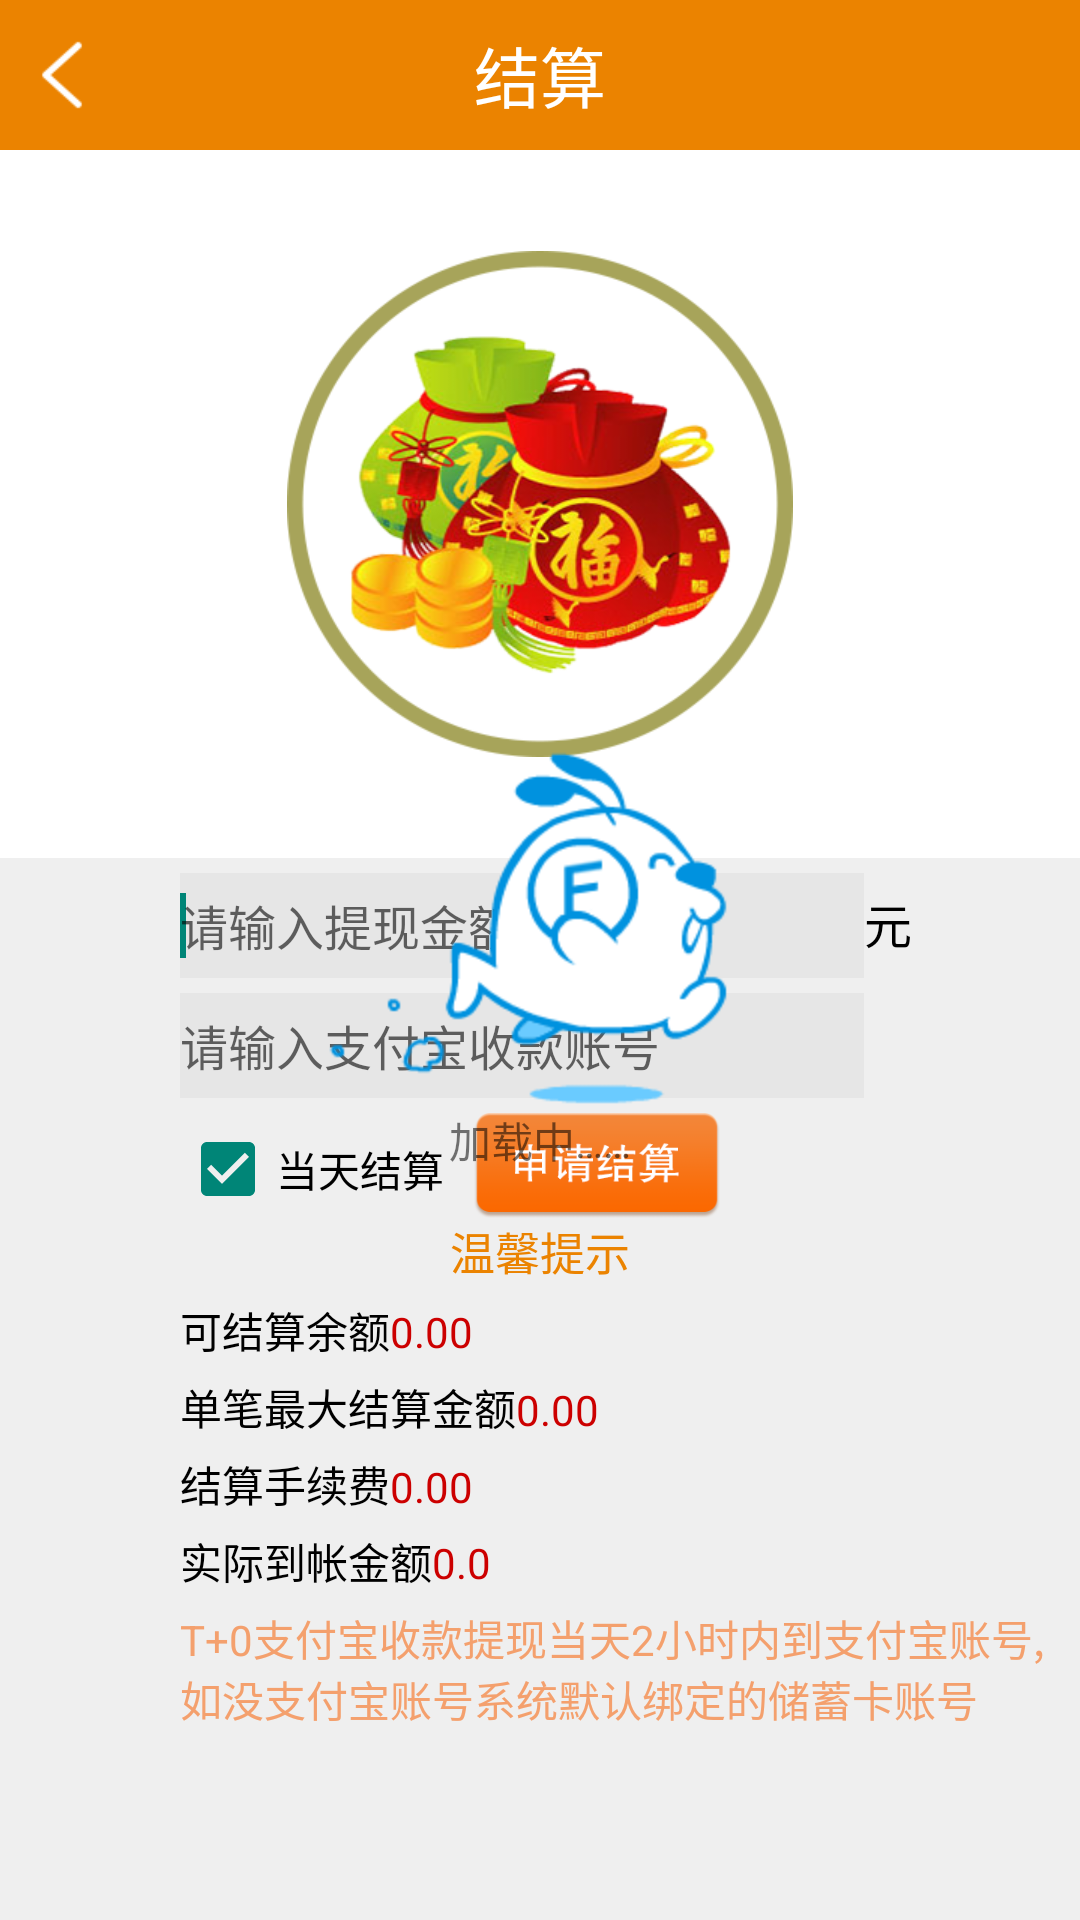

The Android layout XML behind this screen, and the referenced resources:
<!-- AndroidManifest.xml: application theme Theme.AppCompat.Light.NoActionBar -->
<!-- res/layout/activity_balance.xml -->
<?xml version="1.0" encoding="utf-8"?>
<RelativeLayout
    xmlns:android="http://schemas.android.com/apk/res/android"
    xmlns:tools="http://schemas.android.com/tools"
    android:layout_width="match_parent"
    android:layout_height="match_parent"
    tools:context="com.zhongbang.sxb.managercenter.BalanceActivity">
    <LinearLayout
        android:layout_width="match_parent"
        android:layout_height="match_parent"
        android:orientation="vertical">
        <RelativeLayout
            android:id="@+id/relativeLayout1"
            android:layout_width="match_parent"
            android:layout_height="50dp"
            android:layout_alignParentLeft="true"
            android:layout_alignParentTop="true"
            android:background="@color/yellowLand" >

            <TextView
                android:id="@+id/textView1"
                android:layout_width="wrap_content"
                android:layout_height="wrap_content"
                android:layout_centerHorizontal="true"
                android:layout_centerVertical="true"
                android:text="结算"
                android:textColor="@color/white"
                android:textAppearance="?android:attr/textAppearanceLarge" />

            <ImageView
                android:id="@+id/iv_back"
                android:layout_width="wrap_content"
                android:layout_height="wrap_content"
                android:layout_alignParentBottom="true"
                android:layout_alignParentLeft="true"
                android:layout_alignParentTop="true"
                android:paddingBottom="8dp"
                android:paddingRight="8dp"
                android:paddingTop="8dp"
                android:src="@drawable/click" />
        </RelativeLayout>

        <LinearLayout
            android:layout_width="match_parent"
            android:layout_height="match_parent"
            android:layout_below="@+id/relativeLayout1"
            android:orientation="vertical" >

            <RelativeLayout
                android:id="@+id/relativeLayout2"
                android:layout_width="match_parent"
                android:layout_height="0dp"
                android:layout_below="@+id/relativeLayout1"
                android:layout_centerHorizontal="true"
                android:layout_weight="0.8"
                android:background="#ffffff" >

                <ImageView
                    android:id="@+id/imageView1"
                    android:layout_width="wrap_content"
                    android:layout_height="wrap_content"
                    android:layout_centerHorizontal="true"
                    android:layout_centerVertical="true"
                    android:src="@mipmap/jinzi" />
            </RelativeLayout>

            <RelativeLayout
                android:id="@+id/relativeLayout3"
                android:layout_width="match_parent"
                android:layout_height="0dp"
                android:layout_weight="1.2"
                android:background="#efefef" >

                <EditText
                    android:id="@+id/editText1"
                    android:layout_width="wrap_content"
                    android:layout_height="35dp"
                    android:layout_marginLeft="60dp"
                    android:layout_marginTop="5dp"
                    android:background="#e6e6e6"
                    android:ems="12"
                    android:hint="请输入提现金额"
                    android:inputType="numberDecimal"
                    android:textSize="16sp" >
                    <requestFocus />
                </EditText>
                <EditText
                    android:id="@+id/editText2"
                    android:layout_width="wrap_content"
                    android:layout_height="35dp"
                    android:layout_alignLeft="@+id/editText1"
                    android:layout_below="@+id/editText1"
                    android:layout_marginTop="5dp"
                    android:background="#e6e6e6"
                    android:ems="12"
                    android:hint="请输入支付宝收款账号"
                    android:textSize="16sp"/>

                <TextView
                    android:id="@+id/textView6"
                    android:layout_width="wrap_content"
                    android:layout_height="wrap_content"
                    android:layout_alignLeft="@+id/editText1"
                    android:layout_below="@+id/textView5"
                    android:layout_marginTop="5dp"
                    android:text="可结算余额"
                    android:textColor="#000000" />

                <TextView
                    android:id="@+id/textView5"
                    android:layout_width="wrap_content"
                    android:layout_height="wrap_content"
                    android:layout_below="@+id/LinearLayout01"
                    android:layout_centerHorizontal="true"
                    android:text="温馨提示"
                    android:textColor="@color/yellowLand"
                    android:textSize="15dp" />

                <TextView
                    android:id="@+id/textView10"
                    android:layout_width="wrap_content"
                    android:layout_height="wrap_content"
                    android:layout_alignLeft="@+id/textView8"
                    android:layout_below="@+id/textView8"
                    android:layout_marginTop="5dp"
                    android:text="结算手续费"
                    android:textColor="#000000" />

                <TextView
                    android:id="@+id/TextView01"
                    android:layout_width="wrap_content"
                    android:layout_height="wrap_content"
                    android:layout_alignLeft="@+id/textView10"
                    android:layout_below="@+id/textView10"
                    android:layout_marginTop="5dp"
                    android:text="实际到帐金额"
                    android:textColor="#000000" />
                <TextView
                    android:id="@+id/textView"
                    android:layout_width="wrap_content"
                    android:layout_height="wrap_content"
                    android:layout_below="@+id/TextView01"
                    android:layout_alignLeft="@+id/editText2"
                    android:layout_marginTop="5dp"
                    android:text="T+0支付宝收款提现当天2小时内到支付宝账号,如没支付宝账号系统默认绑定的储蓄卡账号"
                    android:textColor="#F4A06D"/>
                <TextView
                    android:id="@+id/tv_money2"
                    android:layout_width="wrap_content"
                    android:layout_height="wrap_content"
                    android:layout_above="@+id/textView10"
                    android:layout_toRightOf="@+id/textView8"
                    android:text="0.00"
                    android:textColor="#cc0000" />

                <TextView
                    android:id="@+id/tv_money"
                    android:layout_width="wrap_content"
                    android:layout_height="wrap_content"
                    android:layout_alignBaseline="@+id/textView6"
                    android:layout_alignBottom="@+id/textView6"
                    android:layout_toRightOf="@+id/textView6"
                    android:text="0.00"
                    android:textColor="#cc0000" />

                <TextView
                    android:id="@+id/tv_money4"
                    android:layout_width="wrap_content"
                    android:layout_height="wrap_content"
                    android:layout_alignBaseline="@+id/TextView01"
                    android:layout_alignBottom="@+id/TextView01"
                    android:layout_toRightOf="@+id/TextView01"
                    android:text="0.0"
                    android:textColor="#cc0000" />

                <TextView
                    android:id="@+id/textView8"
                    android:layout_width="wrap_content"
                    android:layout_height="wrap_content"
                    android:layout_alignLeft="@+id/textView6"
                    android:layout_below="@+id/textView6"
                    android:layout_marginTop="5dp"
                    android:text="单笔最大结算金额"
                    android:textColor="#000000" />

                <TextView
                    android:id="@+id/tv_money3"
                    android:layout_width="wrap_content"
                    android:layout_height="wrap_content"
                    android:layout_above="@+id/TextView01"
                    android:layout_alignLeft="@+id/tv_money"
                    android:text="0.00"
                    android:textColor="#cc0000" />

                <TextView
                    android:id="@+id/textView2"
                    android:layout_width="wrap_content"
                    android:layout_height="wrap_content"
                    android:layout_alignBaseline="@+id/editText1"
                    android:layout_alignBottom="@+id/editText1"
                    android:layout_toRightOf="@+id/editText1"
                    android:text="元"
                    android:textColor="#000000"
                    android:textSize="16sp" />
                <LinearLayout
                    android:id="@+id/LinearLayout01"
                    android:layout_width="wrap_content"
                    android:layout_height="wrap_content"
                    android:layout_below="@+id/editText2"
                    android:layout_alignLeft="@+id/editText2"
                    android:layout_marginTop="5dp"
                    >

                    <CheckBox
                        android:id="@+id/checkBox2"
                        android:layout_width="wrap_content"
                        android:layout_height="30dp"
                        android:checked="true"
                        android:text="当天结算"
                        android:textColor="#000" />

                    <TextView
                        android:id="@+id/tv_OK"
                        android:layout_width="82dp"
                        android:layout_height="35dp"
                        android:layout_marginLeft="10dp"
                        android:background="@mipmap/shenqingjiesuan"
                        android:clickable="true"
                        android:gravity="center"
                        android:textColor="#fff"
                        android:textSize="18sp" />
                </LinearLayout>

            </RelativeLayout>
        </LinearLayout>
    </LinearLayout>
    <include
        layout="@layout/loading_item2" />
</RelativeLayout>
<!-- res/layout/loading_item2.xml (included above) -->
<?xml version="1.0" encoding="utf-8"?>
<RelativeLayout xmlns:android="http://schemas.android.com/apk/res/android"
    android:layout_width="match_parent"
    android:layout_height="match_parent"
    android:gravity="center"
    >

    <RelativeLayout
        android:id="@+id/rl_load"
        android:layout_width="wrap_content"
        android:layout_height="wrap_content"
        >
        <ImageView
            android:id="@+id/image_load"
            android:layout_width="wrap_content"
            android:layout_height="wrap_content"
            android:src="@drawable/loading2"
            android:layout_centerHorizontal="true"
            />
		<TextView 
		    android:id="@+id/textView1"
		    android:layout_width="wrap_content"
		    android:layout_height="wrap_content"
		    android:text="加载中……"
		    android:layout_below="@+id/image_load"
		    android:layout_centerHorizontal="true"/>
    </RelativeLayout>

</RelativeLayout>
<!-- resources referenced by this layout -->
<resources>
  <color name="white">#fff</color>
  <color name="yellowLand">#EB8300</color>
  <!-- drawable click (drawable) -->
  <?xml version="1.0" encoding="utf-8"?>
  <selector xmlns:android="http://schemas.android.com/apk/res/android" >
      <item android:state_pressed="true"
          android:drawable="@mipmap/common_btn_back_down">
      </item>
  	<item android:drawable="@mipmap/common_btn_back_normal">
      </item>
  </selector>
  <!-- drawable loading2 (drawable) -->
  <?xml version="1.0" encoding="utf-8"?>
  <animation-list xmlns:android="http://schemas.android.com/apk/res/android" >
      <item android:drawable="@mipmap/backup_database_2" android:duration="200"/>
      <item android:drawable="@mipmap/backup_database_4" android:duration="200"/>
      <item android:drawable="@mipmap/backup_database_6" android:duration="200"/>
      <item android:drawable="@mipmap/backup_database_8" android:duration="200"/>
      <item android:drawable="@mipmap/backup_database_10" android:duration="200"/>
      <item android:drawable="@mipmap/backup_database_12" android:duration="200"/>
      <item android:drawable="@mipmap/backup_database_14" android:duration="200"/>
      <item android:drawable="@mipmap/backup_database_16" android:duration="200"/>
      <item android:drawable="@mipmap/backup_database_18" android:duration="200"/>
      <item android:drawable="@mipmap/backup_database_20" android:duration="200"/>
  
  </animation-list>
  <!-- mipmap jinzi: png bitmap (mipmap-xhdpi, 112079 bytes) -->
  <!-- mipmap shenqingjiesuan: png bitmap (mipmap-hdpi, 7197 bytes) -->
</resources>
